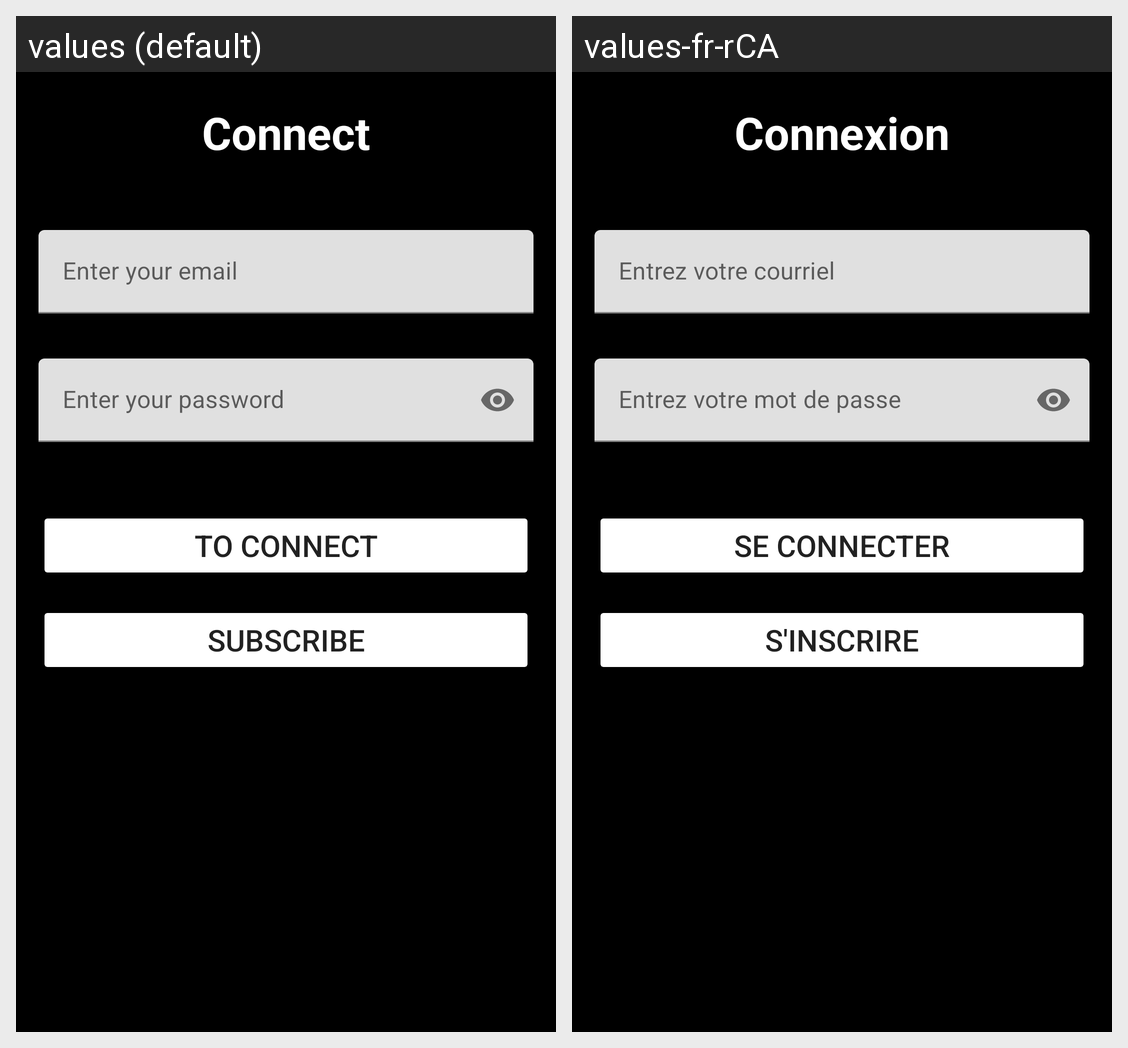

The same Android screen rendered under two of its app's locales, left to right. List the strings drawn on it with the default value and each locale's translation.
Android screen res/layout/activity_main.xml rendered under 2 locales, left to right: values (default), values-fr-rCA. Device: Nexus 5 (rendered at 1080×1920; each locale shown at half size, 540×960, under a caption strip naming it); theme Theme.5J6_TravailPratique2.
Strings drawn on this screen, with the default value and each locale's value (text and hints the layout hard-codes, and strings that could not be matched under every locale, appear in the picture but are not listed):

tv_connexion
  values: Connect
  values-fr-rCA: Connexion

til_email
  values: Enter your email
  values-fr-rCA: Entrez votre courriel

til_password
  values: Enter your password
  values-fr-rCA: Entrez votre mot de passe

btn_login
  values: TO CONNECT
  values-fr-rCA: SE CONNECTER

btn_create_user
  values: Subscribe
  values-fr-rCA: S'INSCRIRE
